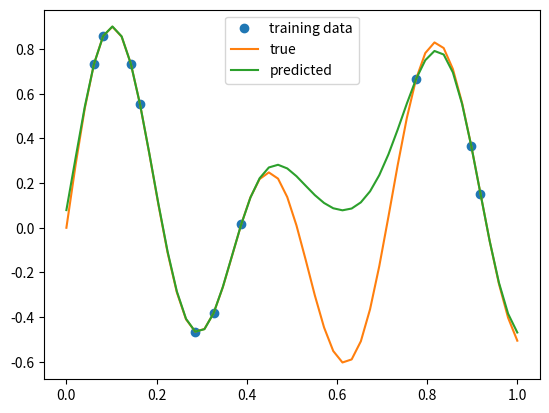

Write Python code to recreate this figure.
import random
import numpy as np
from matplotlib import pyplot as plt


def radial_basis_fn(x1, x2, sigma=1, l=0.1):
    return (sigma ** 2) * np.exp(-((x1 - x2) ** 2) / 2 / l ** 2)


def main():
    n_frequencies = 3
    n_points_to_plot = 50
    training_set_size = 10
    assert training_set_size < n_points_to_plot
    min_frequency, max_frequency = 0.5, 3.0
    xmin, xmax = 0.0, 1.0
    x = np.linspace(xmin, xmax, num=n_points_to_plot)
    amplitude_min, amplitude_max = 0.1, 1.0
    y = np.zeros_like(x)
    for _ in range(n_frequencies):
        sampled_frequency = random.uniform(min_frequency, max_frequency)
        sampled_amplitude = random.uniform(amplitude_min, amplitude_max)
        y += sampled_amplitude * np.sin(2 * np.pi * sampled_frequency * x)

    train_inds = np.random.choice(
        n_points_to_plot, size=training_set_size, replace=False
    )
    test_inds = np.array(list(set(range(n_points_to_plot)).difference(set(train_inds))))
    x_train = x[train_inds]
    y_train = y[train_inds]
    sigma = np.array([[radial_basis_fn(x1, x2) for x1 in x] for x2 in x])
    sigma_train_train = sigma[train_inds, :][:, train_inds]
    sigma_test_test = sigma[test_inds, :][:, test_inds]
    sigma_train_test = sigma[train_inds, :][:, test_inds]
    sigma_test_train = sigma_train_test.transpose()
    predicted_means = sigma[:, train_inds] @ np.linalg.inv(sigma_train_train) @ y_train
    plt.plot(x_train, y_train, linestyle="", marker="o", label="training data")
    plt.plot(x, y, label="true")
    plt.plot(x, predicted_means, label="predicted")
    plt.legend()
    # plt.imshow(sigma)
    # plt.colorbar()
    plt.show()


if __name__ == "__main__":
    main()
